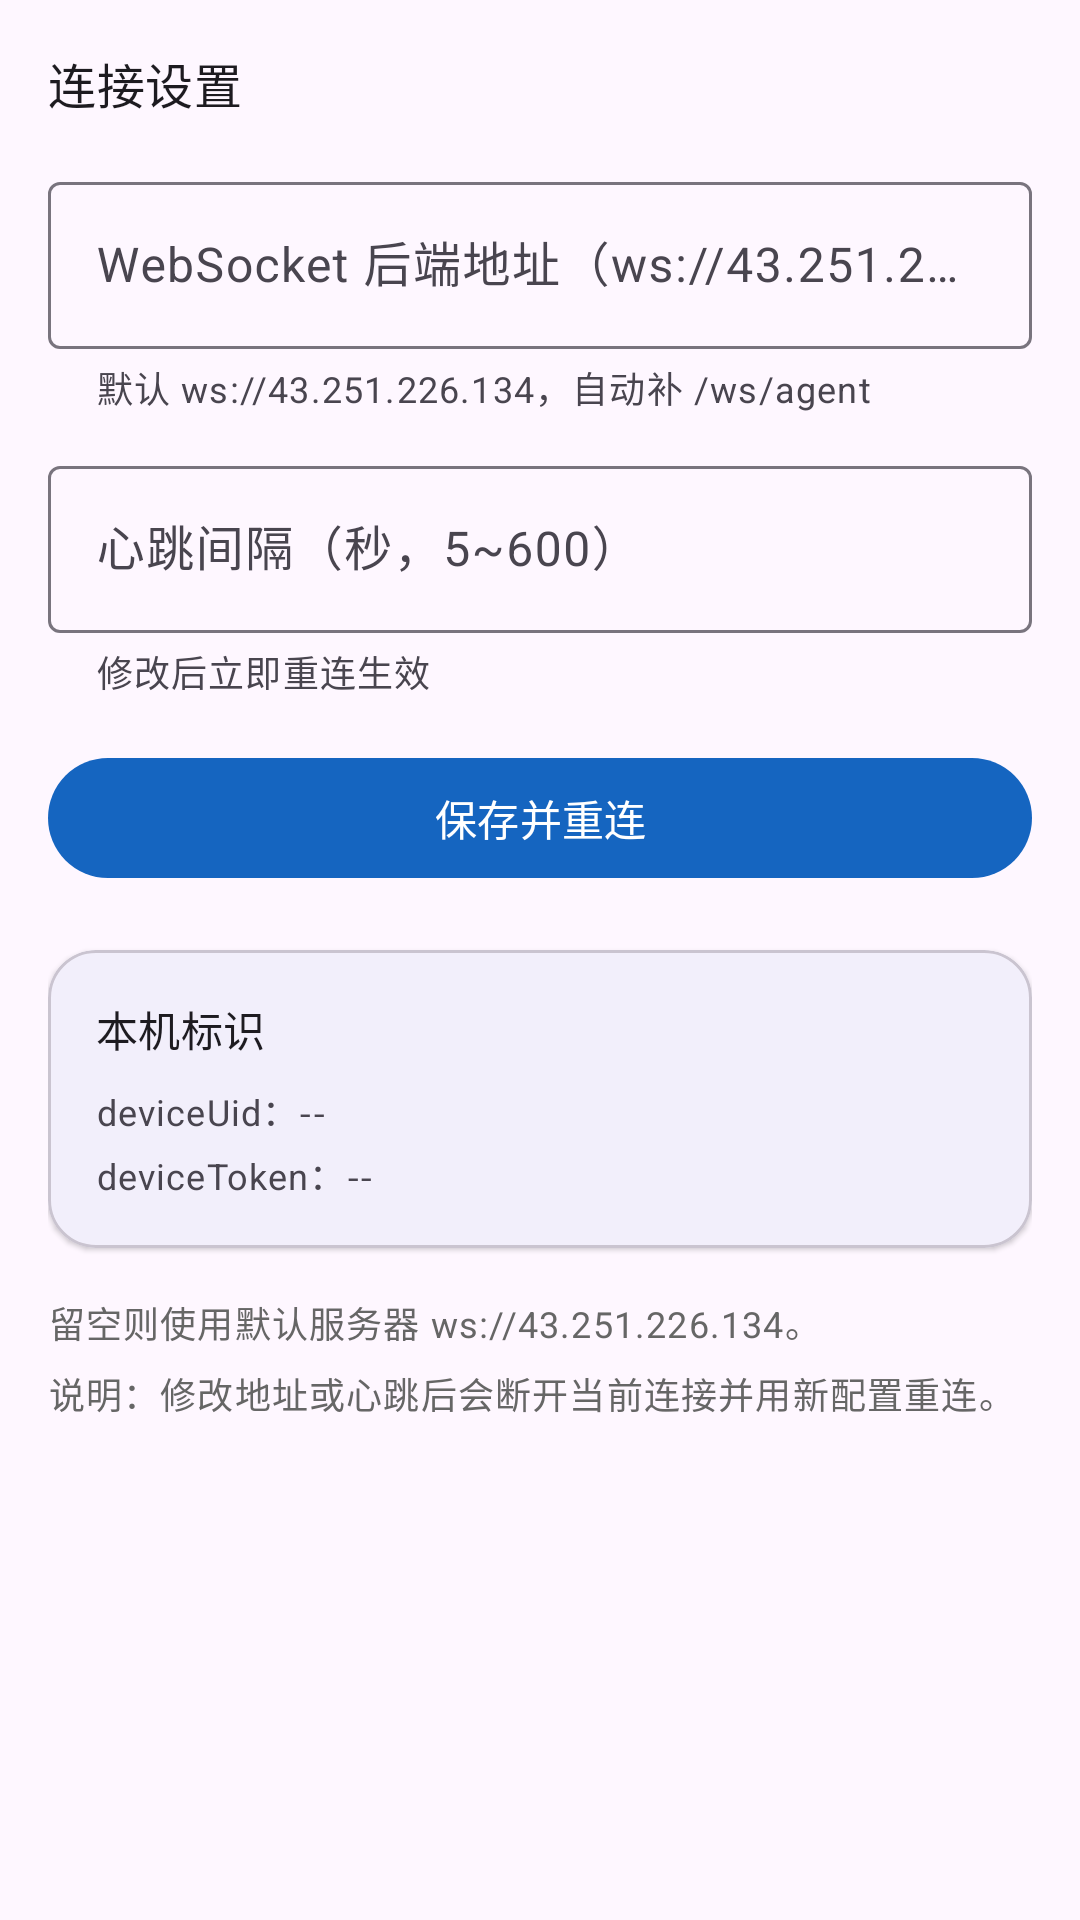

Layout XML and referenced resources for this Android screen:
<!-- AndroidManifest.xml: application theme Theme.RemoteAgent -->
<!-- res/layout/fragment_settings.xml -->
<?xml version="1.0" encoding="utf-8"?>
<androidx.core.widget.NestedScrollView xmlns:android="http://schemas.android.com/apk/res/android"
    xmlns:app="http://schemas.android.com/apk/res-auto"
    android:layout_width="match_parent"
    android:layout_height="match_parent"
    android:fillViewport="true">

    <LinearLayout
        android:layout_width="match_parent"
        android:layout_height="wrap_content"
        android:orientation="vertical"
        android:padding="16dp">

        <TextView
            android:layout_width="wrap_content"
            android:layout_height="wrap_content"
            android:text="连接设置"
            android:textAppearance="?attr/textAppearanceTitleMedium" />

        <com.google.android.material.textfield.TextInputLayout
            android:layout_width="match_parent"
            android:layout_height="wrap_content"
            android:layout_marginTop="16dp"
            android:hint="WebSocket 后端地址（ws://43.251.226.134）"
            app:helperText="默认 ws://43.251.226.134，自动补 /ws/agent"
            app:helperTextEnabled="true"
            app:placeholderText="ws://43.251.226.134">

            <com.google.android.material.textfield.TextInputEditText
                android:id="@+id/edit_ws_url"
                android:layout_width="match_parent"
                android:layout_height="wrap_content"
                android:inputType="textUri"
                android:maxLines="1" />
        </com.google.android.material.textfield.TextInputLayout>

        <com.google.android.material.textfield.TextInputLayout
            android:layout_width="match_parent"
            android:layout_height="wrap_content"
            android:layout_marginTop="12dp"
            android:hint="心跳间隔（秒，5~600）"
            app:helperText="修改后立即重连生效"
            app:helperTextEnabled="true">

            <com.google.android.material.textfield.TextInputEditText
                android:id="@+id/edit_heartbeat"
                android:layout_width="match_parent"
                android:layout_height="wrap_content"
                android:inputType="number"
                android:maxLines="1" />
        </com.google.android.material.textfield.TextInputLayout>

        <com.google.android.material.button.MaterialButton
            android:id="@+id/btn_save"
            android:layout_width="match_parent"
            android:layout_height="wrap_content"
            android:layout_marginTop="16dp"
            android:text="保存并重连" />

        <com.google.android.material.card.MaterialCardView
            android:layout_width="match_parent"
            android:layout_height="wrap_content"
            android:layout_marginTop="20dp"
            app:cardCornerRadius="16dp"
            app:cardElevation="1dp">

            <LinearLayout
                android:layout_width="match_parent"
                android:layout_height="wrap_content"
                android:orientation="vertical"
                android:padding="16dp">

                <TextView
                    android:layout_width="wrap_content"
                    android:layout_height="wrap_content"
                    android:text="本机标识"
                    android:textAppearance="?attr/textAppearanceTitleSmall" />

                <TextView
                    android:id="@+id/tv_settings_uid"
                    android:layout_width="match_parent"
                    android:layout_height="wrap_content"
                    android:layout_marginTop="8dp"
                    android:text="deviceUid：--"
                    android:textAppearance="?attr/textAppearanceBodySmall"
                    android:textIsSelectable="true" />

                <TextView
                    android:id="@+id/tv_settings_token"
                    android:layout_width="match_parent"
                    android:layout_height="wrap_content"
                    android:layout_marginTop="4dp"
                    android:text="deviceToken：--"
                    android:textAppearance="?attr/textAppearanceBodySmall"
                    android:textIsSelectable="true" />

            </LinearLayout>
        </com.google.android.material.card.MaterialCardView>

        <TextView
            android:layout_width="match_parent"
            android:layout_height="wrap_content"
            android:layout_marginTop="16dp"
            android:text="留空则使用默认服务器 ws://43.251.226.134。"
            android:textAppearance="?attr/textAppearanceBodySmall"
            android:textColor="@color/muted" />

        <TextView
            android:layout_width="match_parent"
            android:layout_height="wrap_content"
            android:layout_marginTop="6dp"
            android:text="说明：修改地址或心跳后会断开当前连接并用新配置重连。"
            android:textAppearance="?attr/textAppearanceBodySmall"
            android:textColor="@color/muted" />

    </LinearLayout>
</androidx.core.widget.NestedScrollView>
<!-- resources referenced by this layout -->
<resources>
  <color name="muted">#666666</color>
  <style name="Theme.RemoteAgent" parent="Theme.Material3.DayNight.NoActionBar">
          <item name="colorPrimary">@color/brand</item>
          <item name="colorPrimaryContainer">@color/brand_container</item>
          <item name="android:statusBarColor">?attr/colorPrimary</item>
      </style>
  <color name="brand">#1565C0</color>
  <color name="brand_container">#D6E4FF</color>
</resources>
